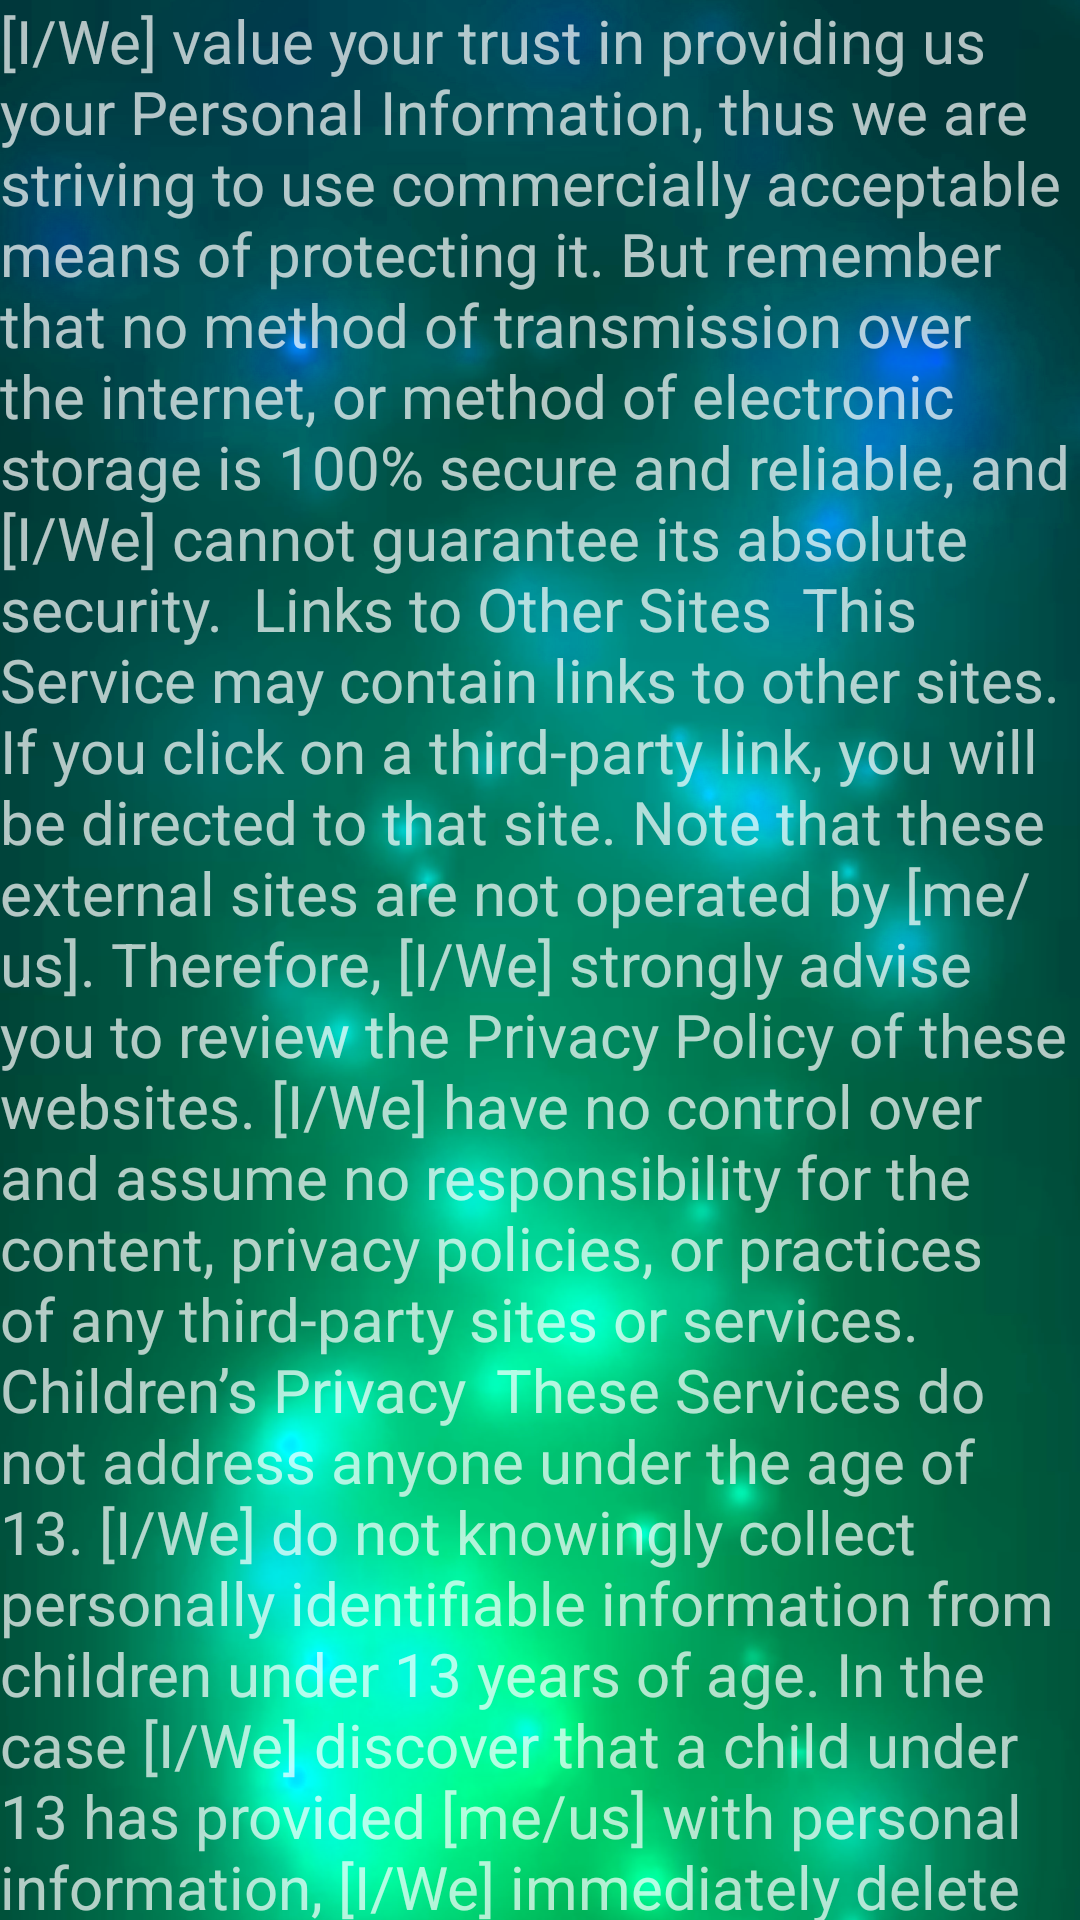

Write the Android layout XML for this screen, with the resource values it uses.
<!-- AndroidManifest.xml: application theme Theme.AppCompat.NoActionBar -->
<!-- res/layout/activity_policy.xml -->
<?xml version="1.0" encoding="utf-8"?>
<androidx.constraintlayout.widget.ConstraintLayout xmlns:android="http://schemas.android.com/apk/res/android"
    xmlns:app="http://schemas.android.com/apk/res-auto"
    xmlns:tools="http://schemas.android.com/tools"
    android:layout_width="match_parent"
    android:layout_height="match_parent"
    tools:context=".Policy"
    android:background="@drawable/bg">

    <TextView
        android:id="@+id/textView"
        android:layout_width="wrap_content"
        android:layout_height="wrap_content"
        android:textSize="20dp"
        android:text="[I/We] value your trust in providing us your Personal Information, thus we are striving to use commercially acceptable means of protecting it. But remember that no method of transmission over the internet, or method of electronic storage is 100% secure and reliable, and [I/We] cannot guarantee its absolute security.

Links to Other Sites

This Service may contain links to other sites. If you click on a third-party link, you will be directed to that site. Note that these external sites are not operated by [me/us]. Therefore, [I/We] strongly advise you to review the Privacy Policy of these websites. [I/We] have no control over and assume no responsibility for the content, privacy policies, or practices of any third-party sites or services.

Children’s Privacy

These Services do not address anyone under the age of 13. [I/We] do not knowingly collect personally identifiable information from children under 13 years of age. In the case [I/We] discover that a child under 13 has provided [me/us] with personal information, [I/We] immediately delete this from our servers. If you are a parent or guardian and you are aware that your child has provided us with personal information, please contact [me/us] so that [I/We] will be able to do the necessary actions.
"
        app:layout_constraintEnd_toEndOf="parent"
        app:layout_constraintStart_toStartOf="parent"
        app:layout_constraintTop_toTopOf="parent" />
</androidx.constraintlayout.widget.ConstraintLayout>
<!-- resources referenced by this layout -->
<resources>
  <!-- drawable bg: png bitmap (drawable, 468273 bytes) -->
</resources>
